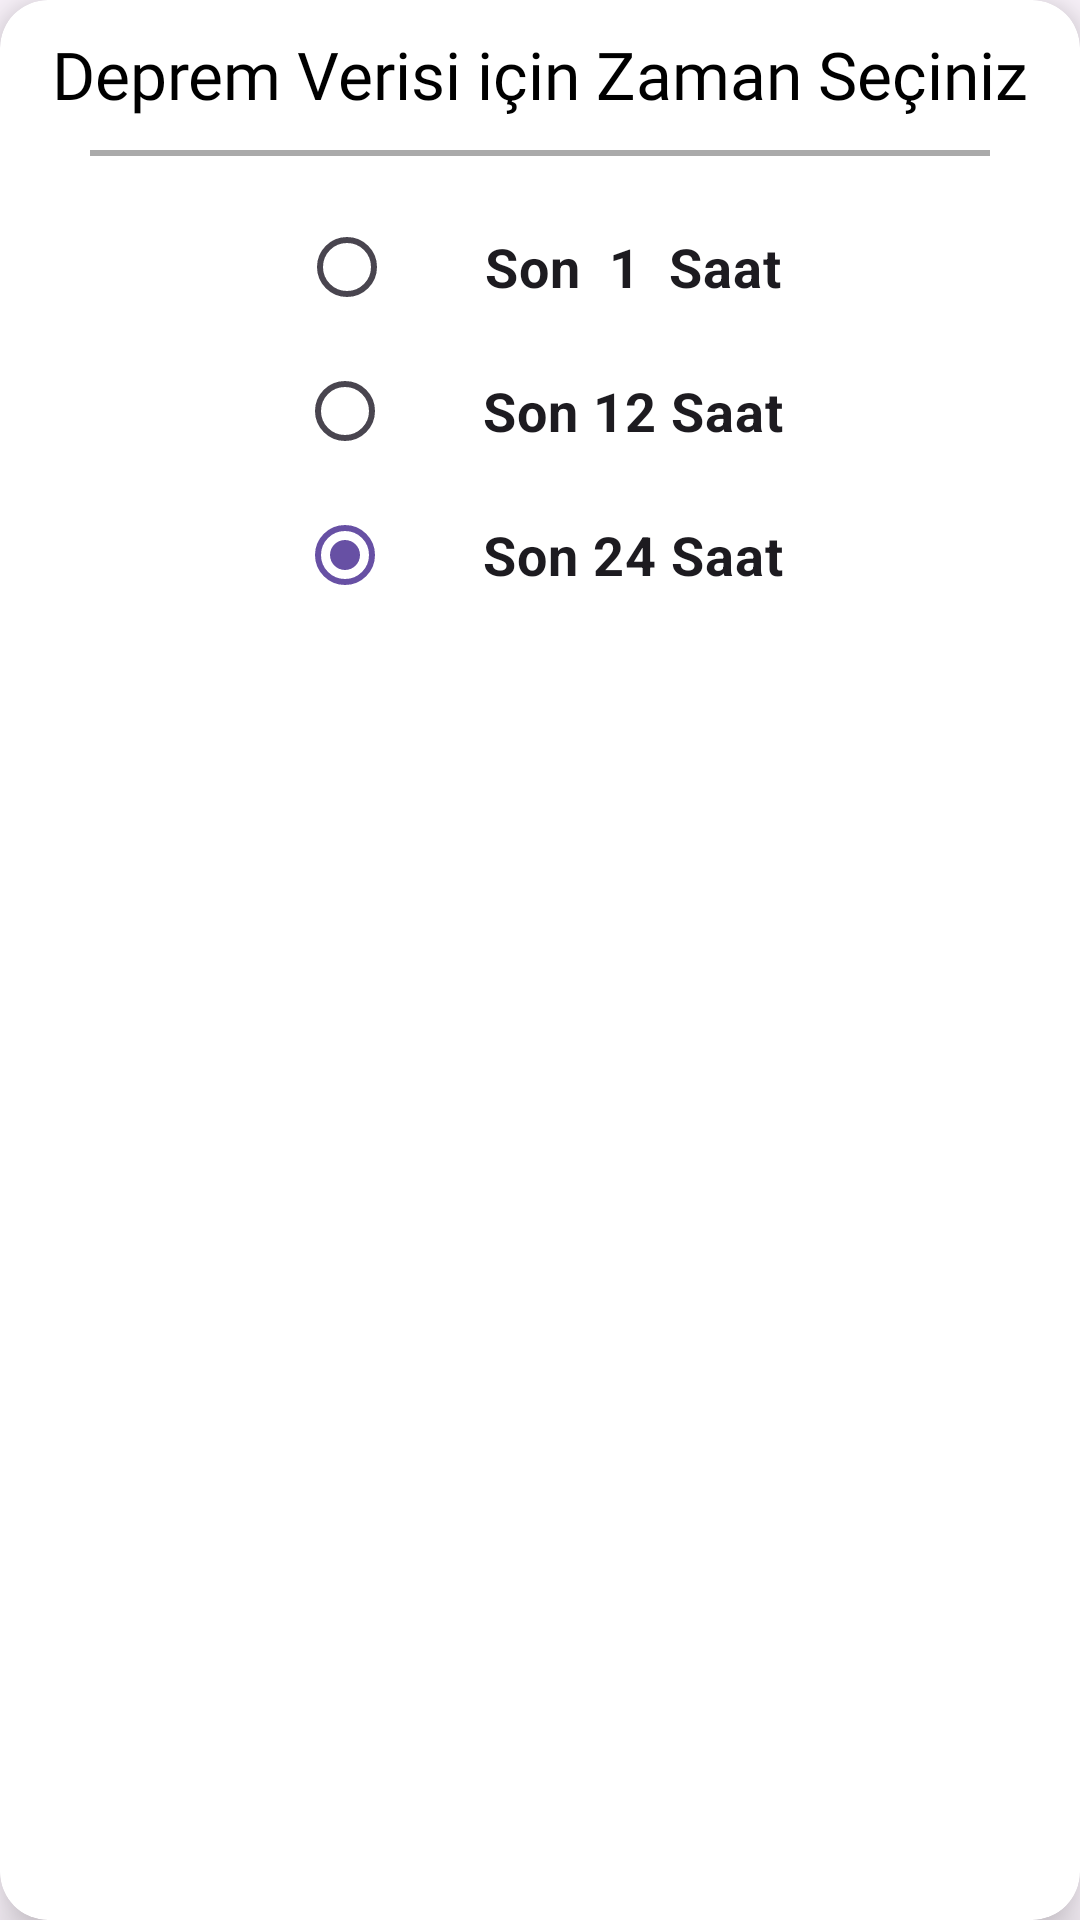

Here is an Android app screen rendered from its layout file. Give the layout XML and the strings, colors and styles it references.
<!-- AndroidManifest.xml: application theme Theme.DepremRadari -->
<!-- res/layout/time_dialog_box.xml -->
<?xml version="1.0" encoding="utf-8"?>
<androidx.cardview.widget.CardView xmlns:android="http://schemas.android.com/apk/res/android"

    android:layout_width="match_parent"
    android:layout_height="225dp"
    xmlns:app="http://schemas.android.com/apk/res-auto"
    app:cardCornerRadius="16dp"
    android:layout_marginStart="20dp"
    android:layout_marginEnd="20dp"
    app:cardElevation="10dp"
    android:layout_gravity="center">

    <androidx.constraintlayout.widget.ConstraintLayout
        android:layout_width="match_parent"
        android:layout_height="match_parent">


        <TextView
            android:id="@+id/textView9"
            android:layout_width="wrap_content"
            android:layout_height="wrap_content"
            android:layout_marginStart="24dp"
            android:layout_marginEnd="24dp"
            android:fontFamily="@font/etrusconowcondensedbold"
            android:text="Deprem Verisi için Zaman Seçiniz"
            android:textColor="@color/black"
            android:textSize="22sp"
            android:layout_marginTop="10dp"
            app:layout_constraintEnd_toEndOf="parent"
            app:layout_constraintStart_toStartOf="parent"
            app:layout_constraintTop_toTopOf="parent" />
        <View
            android:layout_width="match_parent"
            android:layout_height="2dp"
            android:background="@android:color/darker_gray"
            android:layout_marginStart="30dp"
            android:layout_marginEnd="30dp"
            android:layout_marginTop="40dp"
            app:layout_constraintEnd_toEndOf="@id/textView9"
            app:layout_constraintStart_toStartOf="@id/textView9"
            app:layout_constraintTop_toTopOf="@id/textView9" />

            <RadioGroup
                android:id="@+id/radio_group"
                android:layout_width="wrap_content"
                android:layout_height="wrap_content"
                android:orientation="vertical"
                android:checkedButton="@id/radio_button_3"
                android:layout_marginTop="65dp"
                app:layout_constraintEnd_toEndOf="@+id/textView9"
                app:layout_constraintStart_toStartOf="@+id/textView9"
                app:layout_constraintTop_toTopOf="parent">
                <RadioButton
                    android:id="@+id/radio_button_1"
                    android:layout_width="wrap_content"
                    android:layout_gravity="center"
                    android:layout_height="wrap_content"
                    android:text="Son  1  Saat"
                    android:textSize="18sp"
                    android:textStyle="bold"
                    android:paddingStart="30dp">
                </RadioButton>

                <RadioButton
                    android:id="@+id/radio_button_2"
                    android:layout_width="wrap_content"
                    android:layout_height="wrap_content"
                    android:layout_gravity="center"
                    android:text="Son 12 Saat"
                    android:textStyle="bold"
                    android:textSize="18sp"
                    android:paddingStart="30dp">
                </RadioButton>

                <RadioButton
                    android:id="@+id/radio_button_3"
                    android:layout_width="wrap_content"
                    android:layout_gravity="center"
                    android:layout_height="wrap_content"
                    android:text="Son 24 Saat"
                    android:textStyle="bold"
                    android:textSize="18sp"
                    android:paddingStart="30dp">
                </RadioButton>

            </RadioGroup>

    </androidx.constraintlayout.widget.ConstraintLayout>

</androidx.cardview.widget.CardView>
<!-- resources referenced by this layout -->
<resources>
  <color name="black">#FF000000</color>
  <style name="Theme.DepremRadari" parent="Theme.Material3.DayNight.NoActionBar" />
</resources>
